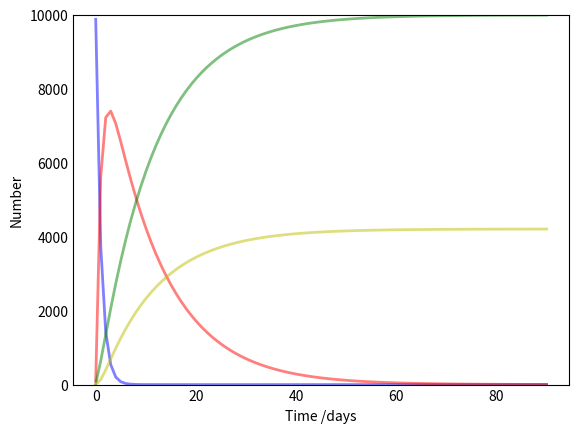

Here is the Python script that generated this plot: (Note: this script raises an exception after producing the figure.)
import numpy as np
import matplotlib.pyplot as plt

from math import log
from scipy.integrate import odeint

def deriv(y, t, N, p, q, u, d):
    S, I, R, D = y
    dSdt = -S * p - S * u
    dIdt = S * p - q * I
    dRdt = q * I + S * u
    dDdt = I * d
    return dSdt, dIdt, dRdt, dDdt

N = 10000   # населення

r = 50          # кількість контактів
c = 0.85         # ймовірність передачі
q = 0.09         # процес одужання
u = 0.05         # вакцинування
d = 0.04      # ймовірність смертельного випадку

D0 = 0               # кількість смертей (0)
R0 = 20                # кількість індивідів з імунітетом
I0 = 97     # кількість хворих (I > 0)
S0 = 10000 - 117            # кількість здорових (S0 < N)



p = -(r*I0*log(1 - c))/N
print(p)

t = np.linspace(0, 500, 501)
t1 = np.linspace(0, 90, 91)

y0 = S0, I0, R0, D0

ret = odeint(deriv, y0, t, args=(N, p, q, u, d))
S, I, R, D = ret.T
for i in zip(t, I):
    if i[1] <= 0:
        e = int(i[0])
        print(f'Кількість смертей - {D[e]}')
        y = np.linspace(0, e, e+1)
        print(e)
        break

t2 = np.linspace(0, e, e+1)

fig = plt.figure(facecolor='w')
ax = fig.add_subplot(111, axisbelow=True)
ax.plot(t1, S[:len(t1)], 'b', alpha=0.5, lw=2, label='Susceptible')
ax.plot(t1, I[:len(t1)], 'r', alpha=0.5, lw=2, label='Infected')
ax.plot(t1, R[:len(t1)], 'g', alpha=0.5, lw=2, label='Recovered with immunity')
ax.plot(t1, D[:len(t1)], 'y', alpha=0.5, lw=2, label='Death cases')
ax.set_xlabel('Time /days')
ax.set_ylabel('Number')
ax.set_ylim(0,N)
ax.yaxis.set_tick_params(length=0)
ax.xaxis.set_tick_params(length=0)
ax.grid(b=True, which='major', c='w', lw=2, ls='-')
legend = ax.legend()
legend.get_frame().set_alpha(0.5)
for spine in ('top', 'right', 'bottom', 'left'):
    ax.spines[spine].set_visible(False)
plt.show()

fig = plt.figure(facecolor='w')
ax = fig.add_subplot(111, axisbelow=True)
ax.plot(t2, S[:len(t2)], 'b', alpha=0.5, lw=2, label='Susceptible')
ax.plot(t2, I[:len(t2)], 'r', alpha=0.5, lw=2, label='Infected')
ax.plot(t2, R[:len(t2)], 'g', alpha=0.5, lw=2, label='Recovered with immunity')
ax.plot(t2, D[:len(t2)], 'y', alpha=0.5, lw=2, label='Death cases')
ax.set_xlabel('Time /days')
ax.set_ylabel('Number')
ax.set_ylim(0, N)
ax.yaxis.set_tick_params(length=0)
ax.xaxis.set_tick_params(length=0)
ax.grid(b=True, which='major', c='w', lw=2, ls='-')
legend = ax.legend()
legend.get_frame().set_alpha(0.5)
for spine in ('top', 'right', 'bottom', 'left'):
    ax.spines[spine].set_visible(False)
plt.show()
